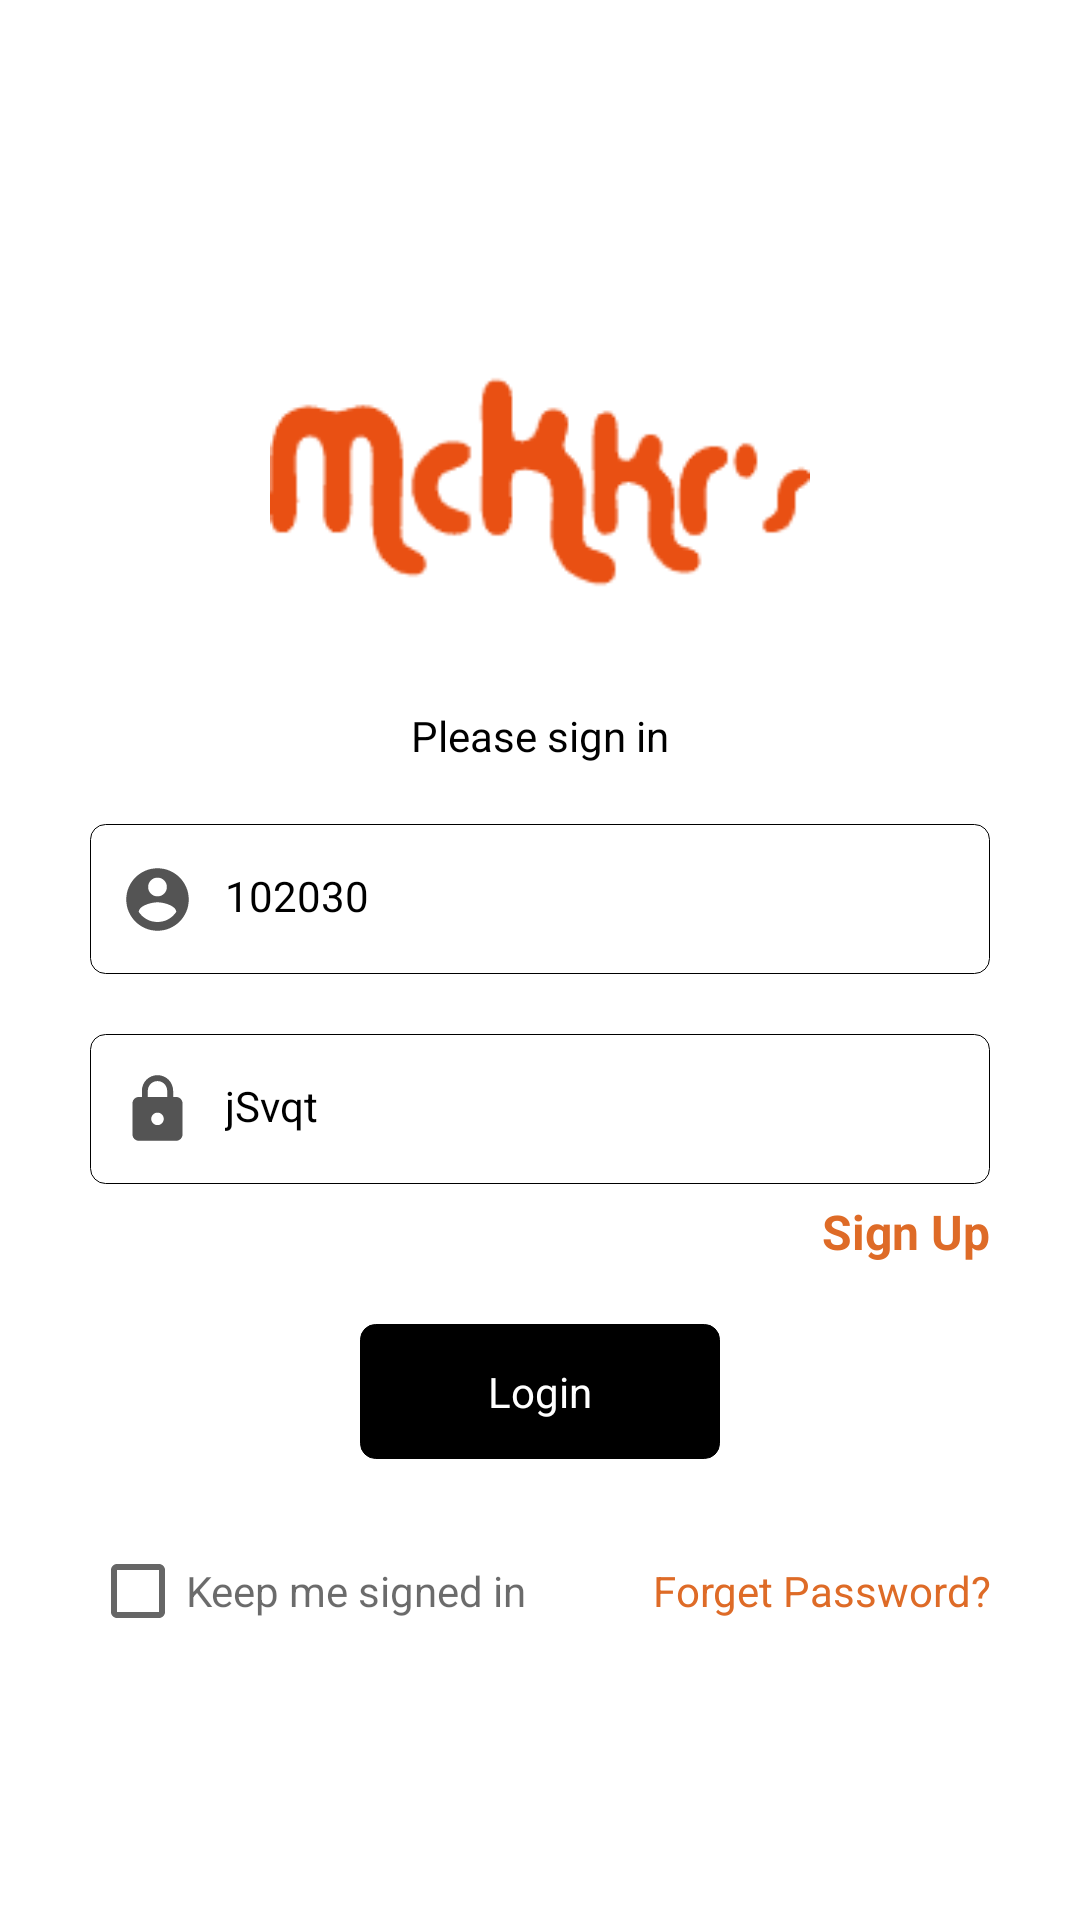

Reconstruct the res/layout file that produces this screen, plus the resources it refers to.
<!-- AndroidManifest.xml: application theme Theme.Mckkrs -->
<!-- res/layout/activity_main.xml -->
<?xml version="1.0" encoding="utf-8"?>
<RelativeLayout xmlns:android="http://schemas.android.com/apk/res/android"
    xmlns:app="http://schemas.android.com/apk/res-auto"
    xmlns:tools="http://schemas.android.com/tools"
    android:layout_width="match_parent"
    android:layout_height="match_parent"
    android:layout_centerInParent="true"
    android:layout_centerHorizontal="true"
    android:layout_centerVertical="true"
    android:background="@color/white"
    android:gravity="center"
    tools:context=".MainActivity">

    <LinearLayout
        android:id="@+id/logo"
        android:layout_width="match_parent"
        android:layout_height="wrap_content"
        android:gravity="center">

        <ImageView
            android:layout_width="180dp"
            android:layout_height="150dp"
            android:foregroundGravity="center"
            android:src="@mipmap/logo"
            />
    </LinearLayout>

    <TextView
        android:layout_below="@+id/logo"
        android:id="@+id/txt_sign"
        android:layout_width="wrap_content"
        android:layout_height="wrap_content"
        android:textColor="@color/black"
        android:layout_centerInParent="true"
        android:text="@string/please_sign_in"/>

    <LinearLayout
        android:id="@+id/linear"
        android:layout_below="@+id/txt_sign"
        android:layout_width="match_parent"
        android:layout_height="50dp"
        android:layout_marginTop="20dp"
        android:layout_marginLeft="30dp"
        android:layout_marginRight="30dp"
        android:background="@drawable/black_backg"
        android:orientation="horizontal">

      <ImageView
          android:layout_width="25dp"
          android:layout_height="30dp"
          android:layout_gravity="center"
          android:layout_marginLeft="10dp"
          android:src="@drawable/user_icon"/>

        <EditText
            android:id="@+id/edt_user"
            android:layout_width="match_parent"
            android:layout_height="wrap_content"
            android:background="@color/white"
            android:layout_gravity="center"
            android:textSize="14dp"
            android:textColor="@color/black"
            android:text="102030"
            android:layout_marginRight="10dp"
            android:layout_marginLeft="10dp"
            android:layout_marginBottom="1dp"
            android:hint="Enter Username"/>

    </LinearLayout>

    <LinearLayout
        android:id="@+id/linear1"
        android:layout_below="@+id/linear"
        android:layout_width="match_parent"
        android:layout_height="50dp"
        android:layout_marginTop="20dp"
        android:layout_marginLeft="30dp"
        android:layout_marginRight="30dp"
        android:background="@drawable/black_backg"
        android:orientation="horizontal">

        <ImageView
            android:layout_width="25dp"
            android:layout_height="30dp"
            android:layout_marginLeft="10dp"
            android:layout_gravity="center"
            android:src="@drawable/pass_icon"/>

        <EditText
            android:id="@+id/edt_pass"
            android:layout_width="match_parent"
            android:layout_height="wrap_content"
            android:background="@color/white"
            android:layout_gravity="center"
            android:textSize="14dp"
            android:text="jSvqt"
            android:textColor="@color/black"
            android:layout_marginRight="10dp"
            android:layout_marginLeft="10dp"
            android:layout_marginBottom="1dp"
            android:hint="Enter Password"/>

    </LinearLayout>

    <TextView
        android:id="@+id/tv_signUp"
        android:layout_below="@+id/linear1"
        android:layout_width="match_parent"
        android:layout_height="wrap_content"
        android:text="Sign Up"
        android:textColor="@color/app_clr"
        android:layout_marginRight="30dp"
        android:textStyle="bold"
        android:textSize="16dp"
        android:layout_marginTop="5dp"
        android:gravity="end"
        />


    <LinearLayout
        android:id="@+id/linear2"
        android:layout_below="@+id/tv_signUp"
        android:layout_width="match_parent"
        android:layout_height="45dp"
        android:layout_margin="20dp"
        android:gravity="center"
        android:orientation="horizontal">

       <TextView
           android:id="@+id/txt_login"
           android:layout_width="120dp"
           android:layout_height="45dp"
           android:text="Login"
           android:layout_gravity="center"
           android:gravity="center"
           android:background="@drawable/fullblack_backg"
           android:textColor="@color/white"
           />

    </LinearLayout>

    <LinearLayout
        android:layout_below="@+id/linear2"
        android:layout_width="match_parent"
        android:layout_marginLeft="30dp"
        android:layout_marginRight="30dp"
        android:weightSum="2"
        android:orientation="horizontal"
        android:layout_height="wrap_content">

        <CheckBox
            android:layout_width="match_parent"
            android:layout_height="wrap_content"
            android:layout_weight="1"
            android:textColor="@color/gray"
            android:text="Keep me signed in"/>

        <TextView
            android:id="@+id/txt_forgot"
            android:layout_width="match_parent"
            android:layout_height="wrap_content"
            android:layout_weight="1"
            android:layout_gravity="center"
            android:gravity="end"
            android:textColor="@color/app_clr"
            android:text="Forget Password?"/>

    </LinearLayout>
</RelativeLayout>
<!-- resources referenced by this layout -->
<resources>
  <color name="app_clr">#de6b27</color>d
  <color name="black">#FF000000</color>
  <color name="gray">#94000000</color>
  <color name="white">#FFFFFFFF</color>
  <!-- drawable black_backg (drawable) -->
  <?xml version="1.0" encoding="utf-8"?>
  <shape xmlns:android="http://schemas.android.com/apk/res/android"
      android:shape="rectangle">
      <gradient android:startColor="@color/white"
          android:endColor="@color/white"
          android:angle="270" />
      <corners
          android:radius="5dp"
  
           />
      <stroke android:width="1px"
          android:color="@color/black" />
  </shape>
  <!-- drawable fullblack_backg (drawable) -->
  <?xml version="1.0" encoding="utf-8"?>
  <shape xmlns:android="http://schemas.android.com/apk/res/android"
      android:shape="rectangle">
      <gradient android:startColor="@color/black"
          android:endColor="@color/black"
          android:angle="270" />
      <corners
          android:radius="5dp"
  
           />
      <stroke android:width="1px"
          android:color="@color/black" />
  </shape>
  <!-- drawable pass_icon (drawable) -->
  <vector android:height="24dp" android:tint="#545454"
      android:viewportHeight="24" android:viewportWidth="24"
      android:width="24dp" xmlns:android="http://schemas.android.com/apk/res/android">
      <path android:fillColor="#ffffff" android:pathData="M18,8h-1L17,6c0,-2.76 -2.24,-5 -5,-5S7,3.24 7,6v2L6,8c-1.1,0 -2,0.9 -2,2v10c0,1.1 0.9,2 2,2h12c1.1,0 2,-0.9 2,-2L20,10c0,-1.1 -0.9,-2 -2,-2zM12,17c-1.1,0 -2,-0.9 -2,-2s0.9,-2 2,-2 2,0.9 2,2 -0.9,2 -2,2zM15.1,8L8.9,8L8.9,6c0,-1.71 1.39,-3.1 3.1,-3.1 1.71,0 3.1,1.39 3.1,3.1v2z"/>
  </vector>
  <!-- drawable user_icon (drawable) -->
  <vector android:height="24dp" android:tint="#545454"
      android:viewportHeight="24" android:viewportWidth="24"
      android:width="24dp" xmlns:android="http://schemas.android.com/apk/res/android">
      <path android:fillColor="#ffffff" android:pathData="M12,2C6.48,2 2,6.48 2,12s4.48,10 10,10 10,-4.48 10,-10S17.52,2 12,2zM12,5c1.66,0 3,1.34 3,3s-1.34,3 -3,3 -3,-1.34 -3,-3 1.34,-3 3,-3zM12,19.2c-2.5,0 -4.71,-1.28 -6,-3.22 0.03,-1.99 4,-3.08 6,-3.08 1.99,0 5.97,1.09 6,3.08 -1.29,1.94 -3.5,3.22 -6,3.22z"/>
  </vector>
  <!-- mipmap logo: png bitmap (mipmap-xxxhdpi, 1198 bytes) -->
  <string name="please_sign_in">Please sign in</string>
  <style name="Theme.Mckkrs" parent="Theme.MaterialComponents.DayNight.NoActionBar">
          
          <item name="colorPrimary">@color/purple_500</item>
          <item name="colorPrimaryVariant">@color/purple_700</item>
          <item name="colorOnPrimary">@color/white</item>
          
          <item name="colorSecondary">@color/app_clr</item>
          <item name="colorSecondaryVariant">@color/app_clr</item>
          <item name="colorOnSecondary">@color/black</item>
          
          <item name="android:statusBarColor" tools:targetApi="l">?attr/colorPrimaryVariant</item>
          
      </style>
  <color name="purple_500">#FF000000</color>
  <color name="purple_700">#FF000000</color>
</resources>
